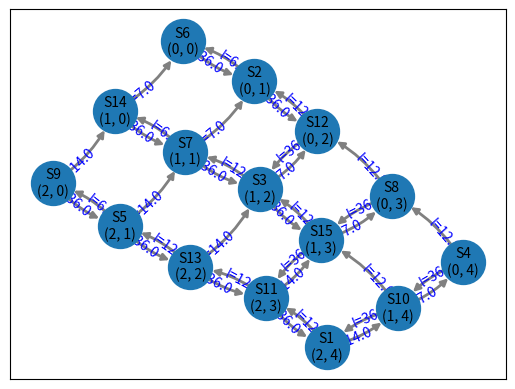
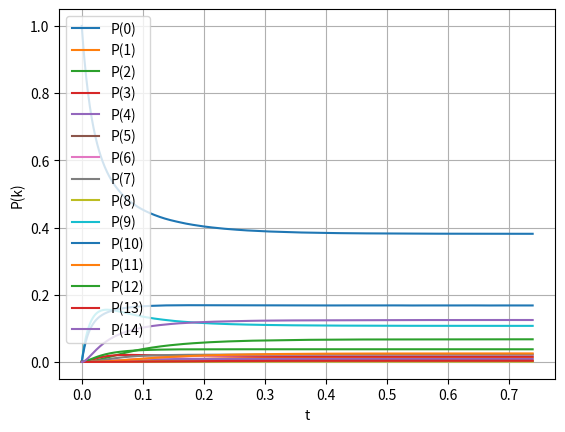

The script that saved these images, in order:
from typing import List
import itertools as it
from random import choices
from random import randint, seed
from collections import deque

import numpy as np
from numpy.typing import NDArray as Arr
import networkx as nx
import matplotlib.pyplot as plt
from scipy.integrate import solve_ivp


def draw_labeled_multigraph(G, attr_name, ax=None):
    connectionstyle = [f"arc3,rad={r}" for r in it.accumulate([0.15] * 4)]
    pos = nx.kamada_kawai_layout(G)
    nx.draw_networkx_nodes(G, pos, ax=ax, node_size=1000)
    nx.draw_networkx_labels(G, pos, font_size=10, ax=ax)
    nx.draw_networkx_edges(
        G, pos, edge_color="gray", connectionstyle=connectionstyle, ax=ax, width=2, node_size=1000
    )
    labels = {
        tuple(edge): f"{attr_name}={attrs[attr_name]}"
        for *edge, attrs in G.edges(keys=True, data=True)
    }
    nx.draw_networkx_edge_labels(
        G,
        pos,
        labels,
        connectionstyle=connectionstyle,
        label_pos=0.3,
        font_color="blue",
        bbox={"alpha": 0},
        ax=ax,
    )


def draw_graph(matrix: List[List[float]], nodes: list):
    graph = nx.MultiDiGraph()
    ln = len(matrix)
    node_names = [''] * ln
    for i in range(ln):
        node_names[i] = "S" + str(i + 1) + '\n' + str(nodes[i])
        graph.add_node(node_names[i])
    for i in range(ln):
        for j in range(ln):
            if matrix[i][j] != 0:
                graph.add_edge(node_names[i], node_names[j], l=matrix[i][j])
    draw_labeled_multigraph(graph, "l")
    plt.show()


# Предполагается нагруженный резерв A и ненагруженный резерв B
# Минимум элементов для A = 1
def fill_matrix(na, nb, ra, rb, lma, lmb, lnu) -> tuple:
    s = dict()
    s_list = set()

    def rec_graph(a, b) -> tuple:
        if not((a, b) in s):
            if not((a, b) in s_list):
                s_list.add((a, b))
            if a > 0 and b > 0:
                s[(a, b)] = {"a": rec_graph(a - 1, b), "b": rec_graph(a, b - 1)}
            elif a == 0 and b > 0:
                s[(a, b)] = {"b": rec_graph(a, b - 1)}
            elif a > 0 and b == 0:
                s[(a, b)] = {"a": rec_graph(a - 1, b)}
            else:
                s[(a, b)] = dict()

            if 0 <= (a + b) < (na + nb + rb + ra):
                if (na + ra - a) > (nb + rb - b):
                    s[(a, b)]["nu"] = (a + 1, b)
                elif (na + ra - a) < (nb + rb - b):
                    s[(a, b)]["nu"] = (a, b + 1)
                elif lma >= lmb:
                    s[(a, b)]["nu"] = (a + 1, b)
                else:
                    s[(a, b)]["nu"] = (a, b + 1)
        return a, b

    ra = 0  # если резерв ненагруженный отдельно, то убрать
    rec_graph(na + ra, nb + rb)
    ln = len(s_list)
    s_list = list(s_list)
    start = s_list.index((na + ra, nb + rb))
    s_list[start], s_list[0] = s_list[0], s_list[start]
    matrix = [[0. for j in range(ln)] for i in range(ln)]
    for i in range(ln):
        cur = s_list[i]
        if cur in s:
            if "a" in s[cur]:
                ja = s_list.index(s[cur]["a"])
                if cur[0] >= na:
                    matrix[i][ja] += lma * na
                else:
                    matrix[i][ja] += lma * cur[0]
            if "b" in s[cur]:
                jb = s_list.index(s[cur]["b"])
                if cur[1] < nb:
                    matrix[i][jb] += lmb * cur[1]
                else:
                    matrix[i][jb] += lmb * nb
            if "nu" in s[cur]:
                jnu = s_list.index(s[cur]["nu"])
                matrix[i][jnu] += lnu

    draw_graph(matrix, s_list)
    for i in range(ln):
        matrix[i][i] -= sum(matrix[i])
    print("\nМатрица Q:")
    for i in range(ln):
        print(matrix[i])
    print('\n')
    return matrix, s_list


def kolm_algebra(matrix: List[List[float]]):
    qt_matrix = np.transpose(matrix)
    ln = len(matrix)
    for i in range(ln):
        qt_matrix[-1][i] = 1
    right_part = [0. for i in range(ln)]
    right_part[-1] = 1
    pi_vector = np.linalg.solve(qt_matrix, right_part)
    print(f"\n Предельный вектор переходов:")
    print(pi_vector, '\n')
    return pi_vector


def math_exp(pi: Arr, order: list, mn_a: int, mn_b: int):
    f = 0
    a_ready = dict()
    b_ready = dict()
    for i in range(len(order)):
        a = order[i][0]
        b = order[i][1]
        if a < mn_a or b < mn_b:
            f += pi[i]
        if not(a in a_ready):
            a_ready[a] = 0
        a_ready[a] += pi[i]
        if not(b in b_ready):
            b_ready[b] = 0
        b_ready[b] += pi[i]
    me_a = 0
    me_b = 0
    for i, j in a_ready.items():
        me_a += i * j
    for i, j in b_ready.items():
        me_b += i * j
    print("Математическое ожидание количества готовых к эксплуатации устройств типа A: ", me_a)
    print("Математическое ожидание количества готовых к эксплуатации устройств типа B: ", me_b)
    print("Вероятность отказа системы: ", f)
    print("Коэффициент загрузки ремонтной службы: ", 1 - pi[0], '\n')


def solve(matrix, pi):
    ln = len(matrix)
    p0 = np.array([0. for i in range(ln)])
    p0[0] = 1.  # Начальные условия
    matrix = np.transpose(matrix)

    def sodu(t, p):
        p_dif = np.dot(matrix, p)
        return p_dif

    time_interval = (0, 0.36936936936936937 * 2)
    t_eval = np.linspace(*time_interval, 1000)
    sol = solve_ivp(sodu, time_interval, p0, t_eval=t_eval, method='RK45')

    # Визуализация
    for i in range(len(sol.y)):
        plt.plot(sol.t, sol.y[i], label=f"P({i})")
    plt.xlabel("t")
    plt.ylabel("P(k)")
    plt.legend()
    plt.grid()
    plt.show()

    for i in range(len(sol.t)):
        pi_cur = [sol.y[j][i] for j in range(len(sol.y))]
        if np.linalg.norm(pi - pi_cur) < np.linalg.norm(pi) * 0.01:
            t_end = sol.t[i]
            print("Теоретическая оценка времени переходного процесса", sol.t[i])
            return t_end


def imitation(matrix, t_end):
    t_end *= 2
    ln = len(matrix)
    s = [i for i in range(ln)]
    t = 0.
    cur_s = 0
    res = dict()
    res[0] = 0
    while t < t_end:
        t_stay = np.random.exponential((-1) / matrix[cur_s][cur_s])
        p = [matrix[cur_s][i] / (- matrix[cur_s][cur_s]) if i != cur_s else 0 for i in range(ln)]
        cur_s = choices(s, p)[0]
        t += t_stay
        res[t] = cur_s
    print("\nМоделирование в терминах непрерывных цепей Маркова:")
    print(res)


class WorkingDevice:
    def __init__(self, start, num, intensity):
        self.__id = num
        self.__intense = intensity
        self.__break_down = self.new_break_down_time(start)

    def new_break_down_time(self, start):
        return start + np.random.exponential(1 / self.__intense)

    def upd_break_down_time(self, start):
        self.__break_down = self.new_break_down_time(start)

    def get_break_down(self):
        return self.__break_down

    def get_id(self):
        return self.__id


def discrete_modeling(na, nb, ra, rb, lma, lmb, lnu):
    ra = 0
    log_file = open("log.txt", "w", encoding="utf-8")

    type_a_active = {WorkingDevice(0, i, lma) for i in range(na)}
    type_b_active = {WorkingDevice(0, i, lmb) for i in range(nb)}
    type_b_reserve = {WorkingDevice(0, i + nb, lmb) for i in range(rb)}
    repair_que_a = deque()
    repair_que_b = deque()

    current_time = 0.
    end_time = 0.3689996302608915 * 2
    repair_start = current_time
    while current_time < end_time:
        next_repair = end_time * 2
        next_repair_type = "a"
        next_break_a = WorkingDevice(end_time * 2, 1000, lma)
        next_break_b = WorkingDevice(end_time * 2, 1000, lmb)
        print(f"Время до - {current_time}:", file=log_file)

        # Выясняем приоритет на починку
        if len(repair_que_a) > len(repair_que_b):
            next_repair = repair_start + repair_que_a[0][1]  # (WorkingDevice, repairing_time)
            next_repair_type = "a"
            print("Для починки приоритетно устройство типа A (количество)", file=log_file)
        elif len(repair_que_b) > len(repair_que_a):
            next_repair = repair_start + repair_que_b[0][1]
            next_repair_type = "b"
            print("Для починки приоритетно устройство типа B (количество)", file=log_file)
        elif len(repair_que_b) + len(repair_que_a) == 0:
            print("Устройства не нуждаются в ремонте", file=log_file)
        elif lma > lmb:
            next_repair = repair_start + repair_que_a[0][1]
            next_repair_type = "a"
            print("Для починки приоритетно устройство типа A (интенсивность)", file=log_file)
        else:
            next_repair = repair_start + repair_que_b[0][1]
            next_repair_type = "b"
            print("Для починки приоритетно устройство типа B (интенсивность)", file=log_file)

        # Какое следующее устройство типа A сломается
        if len(type_a_active):
            next_break_a = min(type_a_active, key=lambda dev: dev.get_break_down())

        # Какое следующее устройство типа B сломается
        if len(type_b_active):
            next_break_b = min(type_b_active, key=lambda dev: dev.get_break_down())

        # Следующее событие - починка
        print(next_repair, next_break_b.get_break_down(), next_break_a.get_break_down(), file=log_file)
        if next_repair <= next_break_b.get_break_down() and next_repair <= next_break_a.get_break_down():
            # Чиним A
            if next_repair_type == "a":
                new_event = repair_que_a.popleft()
                new_event[0].upd_break_down_time(current_time + new_event[1])
                type_a_active.add(new_event[0])
                print(f"Починено устройство типа A, номер {new_event[0].get_id()},"
                      f" введено в эксплуатацию", file=log_file)
            # Чиним B
            else:
                new_event = repair_que_b.popleft()
                new_event[0].upd_break_down_time(current_time + new_event[1])  # проверить, где меняется
                if len(type_b_active) == nb:
                    type_b_reserve.add(new_event[0])
                    print(f"Починено устройство типа B, номер {new_event[0].get_id()},"
                          f" пополнило резерв", file=log_file)
                else:
                    type_b_active.add(new_event[0])
                    print(f"Починено устройство типа B, номер {new_event[0].get_id()},"
                          f" введено в эксплуатацию", file=log_file)
            current_time += new_event[1]
            repair_start = current_time
            # new_event[0].new_break_down_time()  # Мб можно так?

        # Следующее событие - поломка устройства типа B
        elif next_break_b.get_break_down() <= next_repair \
                and next_break_b.get_break_down() <= next_break_a.get_break_down():
            current_time = next_break_b.get_break_down()
            type_b_active.remove(next_break_b)
            if len(repair_que_a) + len(repair_que_b) == 0:
                repair_start = current_time
            repair_que_b.append((next_break_b, np.random.exponential(1 / lnu)))  # ТОЛЬКО время починки
            print(f"Сломалось устройство типа B, номер {next_break_b.get_id()}",
                  file=log_file)
            if len(type_b_reserve) > 0:  # Переход из резерва
                new_reserve = type_b_reserve.pop()
                type_b_active.add(new_reserve)
                print(f"Задействован резервный элемент B, номер {new_reserve.get_id()}",
                      file=log_file)

        # Следующее событие - поломка устройства типа A
        else:
            current_time = next_break_a.get_break_down()
            if len(repair_que_a) + len(repair_que_b) == 0:
                repair_start = current_time
            type_a_active.remove(next_break_a)
            repair_que_a.append((next_break_a, np.random.exponential(1 / lnu)))
            print(f"Сломалось устройство типа A, номер {next_break_a.get_id()}",
                  file=log_file)

        # Работоспособность системы
        print(f"Время после - {current_time}:", file=log_file)
        if len(type_a_active) > 0 and len(type_b_active) >= nb:
            print(f"Система в рабочем состоянии", file=log_file)
        else:
            print("Система стоит", file=log_file)
        print("\n", file=log_file)

    log_file.close()


if __name__ == '__main__':
    N = 175
    G = 6

    lam_a = G + (N % 3)
    lam_b = G + (N % 5)
    N_A = 2 + (G % 2)
    N_B = 1 + (N % 2)
    R_A = 1 + (G % 2)
    R_B = 2 - (G % 2)
    NU = (N_A + N_B - (G % 2)) * (G + (N % 4))

    print(f"lam_a = {lam_a}")
    print(f"lam_b = {lam_b}")
    print(f"N_A = {N_A}")
    print(f"N_B = {N_B}")
    print(f"R_A = {R_A}")
    print(f"R_B = {R_B}")
    print(f"NU = {NU}")

    Q, directions = fill_matrix(N_A, N_B, R_A, R_B, lam_a, lam_b, NU)
    PI = kolm_algebra(Q)
    math_exp(PI, directions, 1, N_B)
    T = solve(Q, PI)
    imitation(Q, T)

    print("\nДискретно-событийное моделирование:\n")
    discrete_modeling(N_A, N_B, R_A, R_B, lam_a, lam_b, NU)
